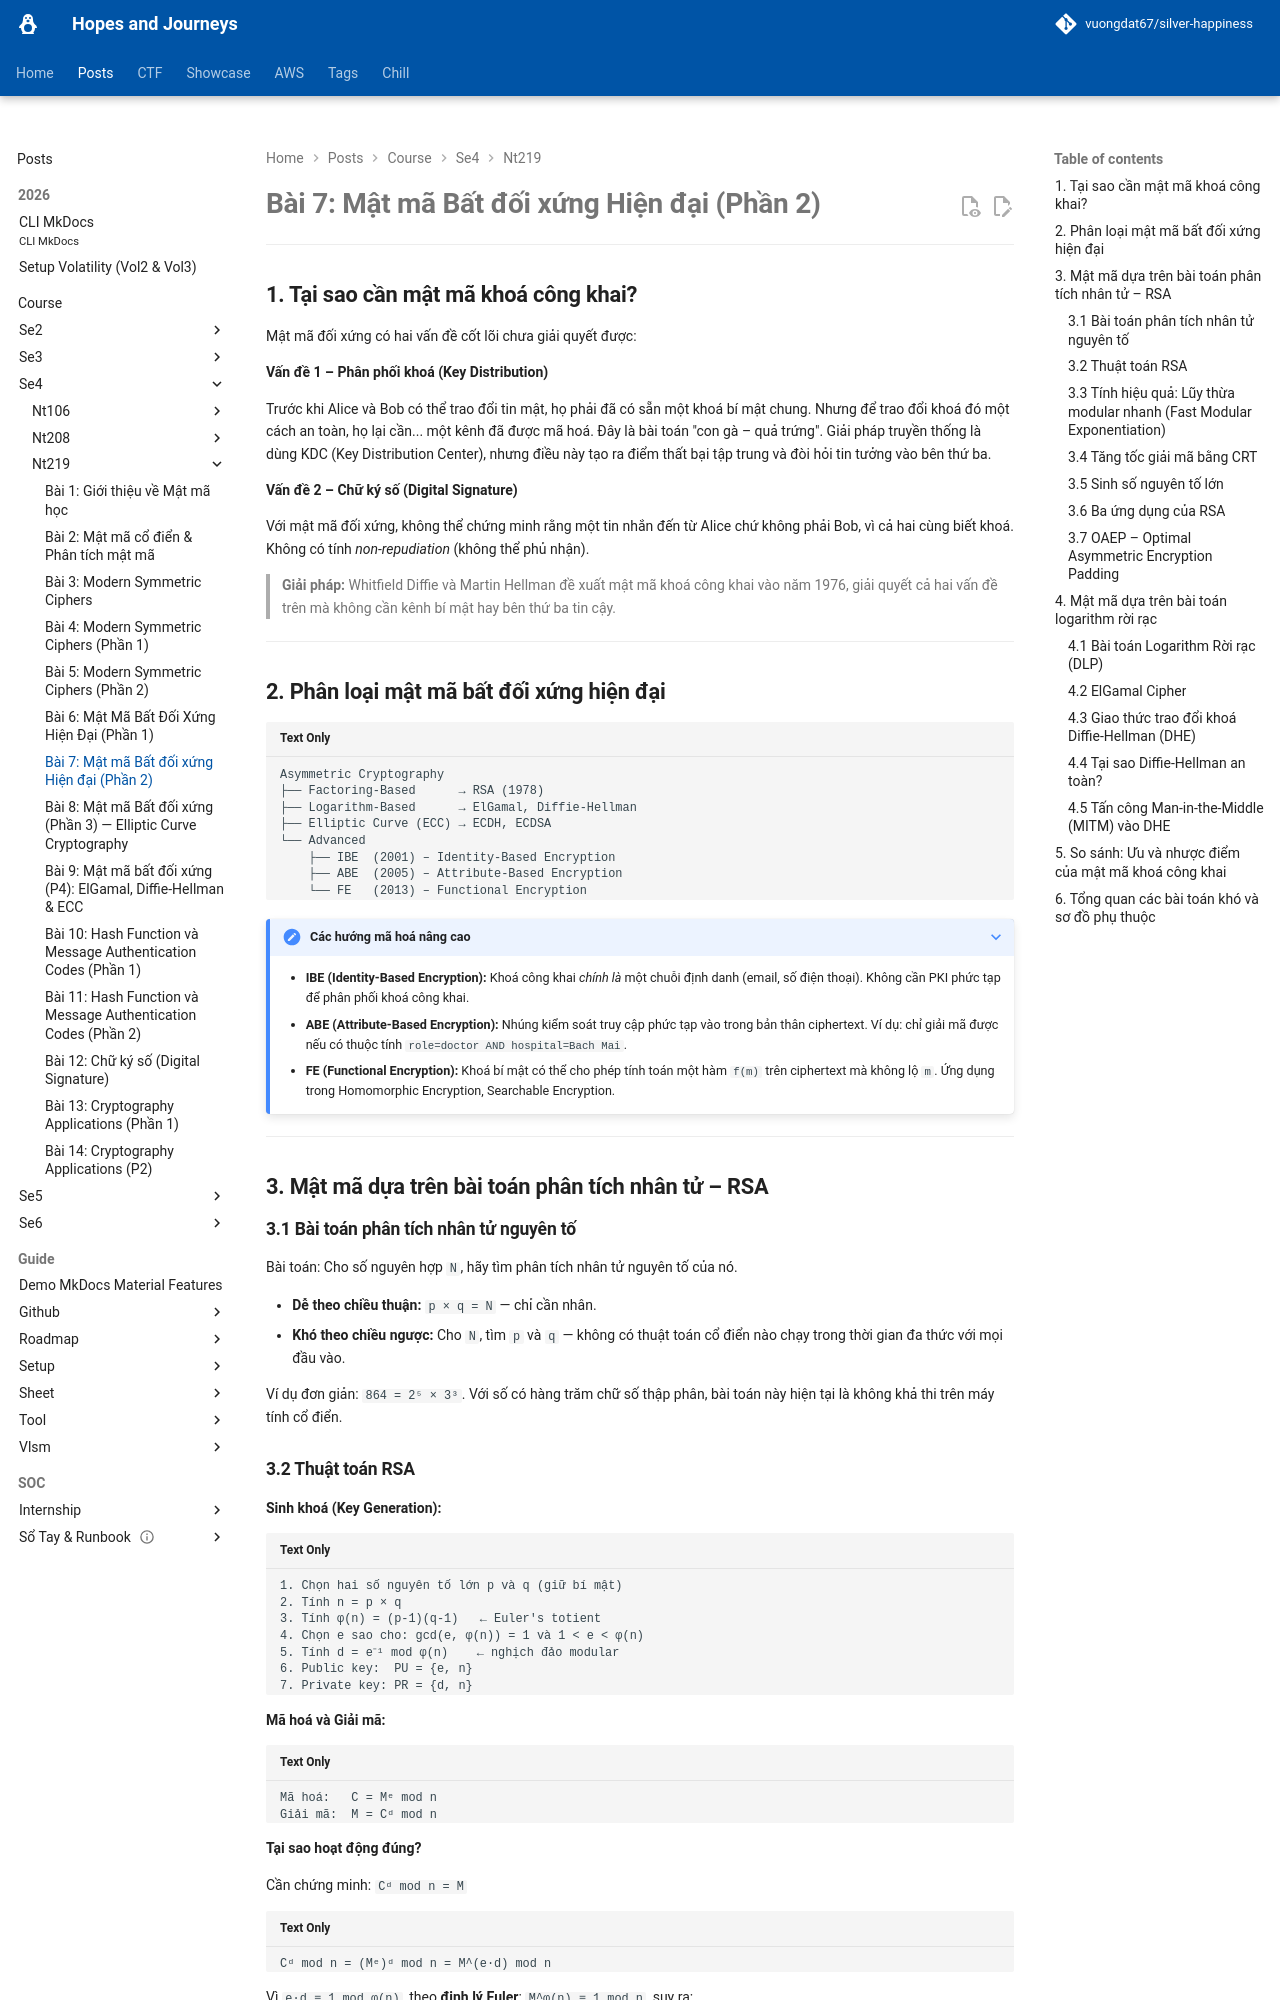

repository: vuongdat67/silver-happiness · page: posts/course/se4/nt219/L7/index.html · generator: mkdocs

# Bài 7: Mật mã Bất đối xứng Hiện đại (Phần 2)

---

## 1. Tại sao cần mật mã khoá công khai?

Mật mã đối xứng có hai vấn đề cốt lõi chưa giải quyết được:

**Vấn đề 1 – Phân phối khoá (Key Distribution)**

Trước khi Alice và Bob có thể trao đổi tin mật, họ phải đã có sẵn một khoá bí mật chung. Nhưng để trao đổi khoá đó một cách an toàn, họ lại cần... một kênh đã được mã hoá. Đây là bài toán "con gà – quả trứng". Giải pháp truyền thống là dùng KDC (Key Distribution Center), nhưng điều này tạo ra điểm thất bại tập trung và đòi hỏi tin tưởng vào bên thứ ba.

**Vấn đề 2 – Chữ ký số (Digital Signature)**

Với mật mã đối xứng, không thể chứng minh rằng một tin nhắn đến từ Alice chứ không phải Bob, vì cả hai cùng biết khoá. Không có tính *non-repudiation* (không thể phủ nhận).

> **Giải pháp:** Whitfield Diffie và Martin Hellman đề xuất mật mã khoá công khai vào năm 1976, giải quyết cả hai vấn đề trên mà không cần kênh bí mật hay bên thứ ba tin cậy.

---

## 2. Phân loại mật mã bất đối xứng hiện đại

```
Asymmetric Cryptography
├── Factoring-Based      → RSA (1978)
├── Logarithm-Based      → ElGamal, Diffie-Hellman
├── Elliptic Curve (ECC) → ECDH, ECDSA
└── Advanced
    ├── IBE  (2001) – Identity-Based Encryption
    ├── ABE  (2005) – Attribute-Based Encryption
    └── FE   (2013) – Functional Encryption
```

???+ note "Các hướng mã hoá nâng cao"
    - **IBE (Identity-Based Encryption):** Khoá công khai *chính là* một chuỗi định danh (email, số điện thoại). Không cần PKI phức tạp để phân phối khoá công khai.
    - **ABE (Attribute-Based Encryption):** Nhúng kiểm soát truy cập phức tạp vào trong bản thân ciphertext. Ví dụ: chỉ giải mã được nếu có thuộc tính `role=doctor AND hospital=Bach Mai`.
    - **FE (Functional Encryption):** Khoá bí mật có thể cho phép tính toán một hàm `f(m)` trên ciphertext mà không lộ `m`. Ứng dụng trong Homomorphic Encryption, Searchable Encryption.

---

## 3. Mật mã dựa trên bài toán phân tích nhân tử – RSA

### 3.1 Bài toán phân tích nhân tử nguyên tố

Bài toán: Cho số nguyên hợp `N`, hãy tìm phân tích nhân tử nguyên tố của nó.

- **Dễ theo chiều thuận:** `p × q = N` — chỉ cần nhân.
- **Khó theo chiều ngược:** Cho `N`, tìm `p` và `q` — không có thuật toán cổ điển nào chạy trong thời gian đa thức với mọi đầu vào.

Ví dụ đơn giản: `864 = 2⁵ × 3³`. Với số có hàng trăm chữ số thập phân, bài toán này hiện tại là không khả thi trên máy tính cổ điển.
